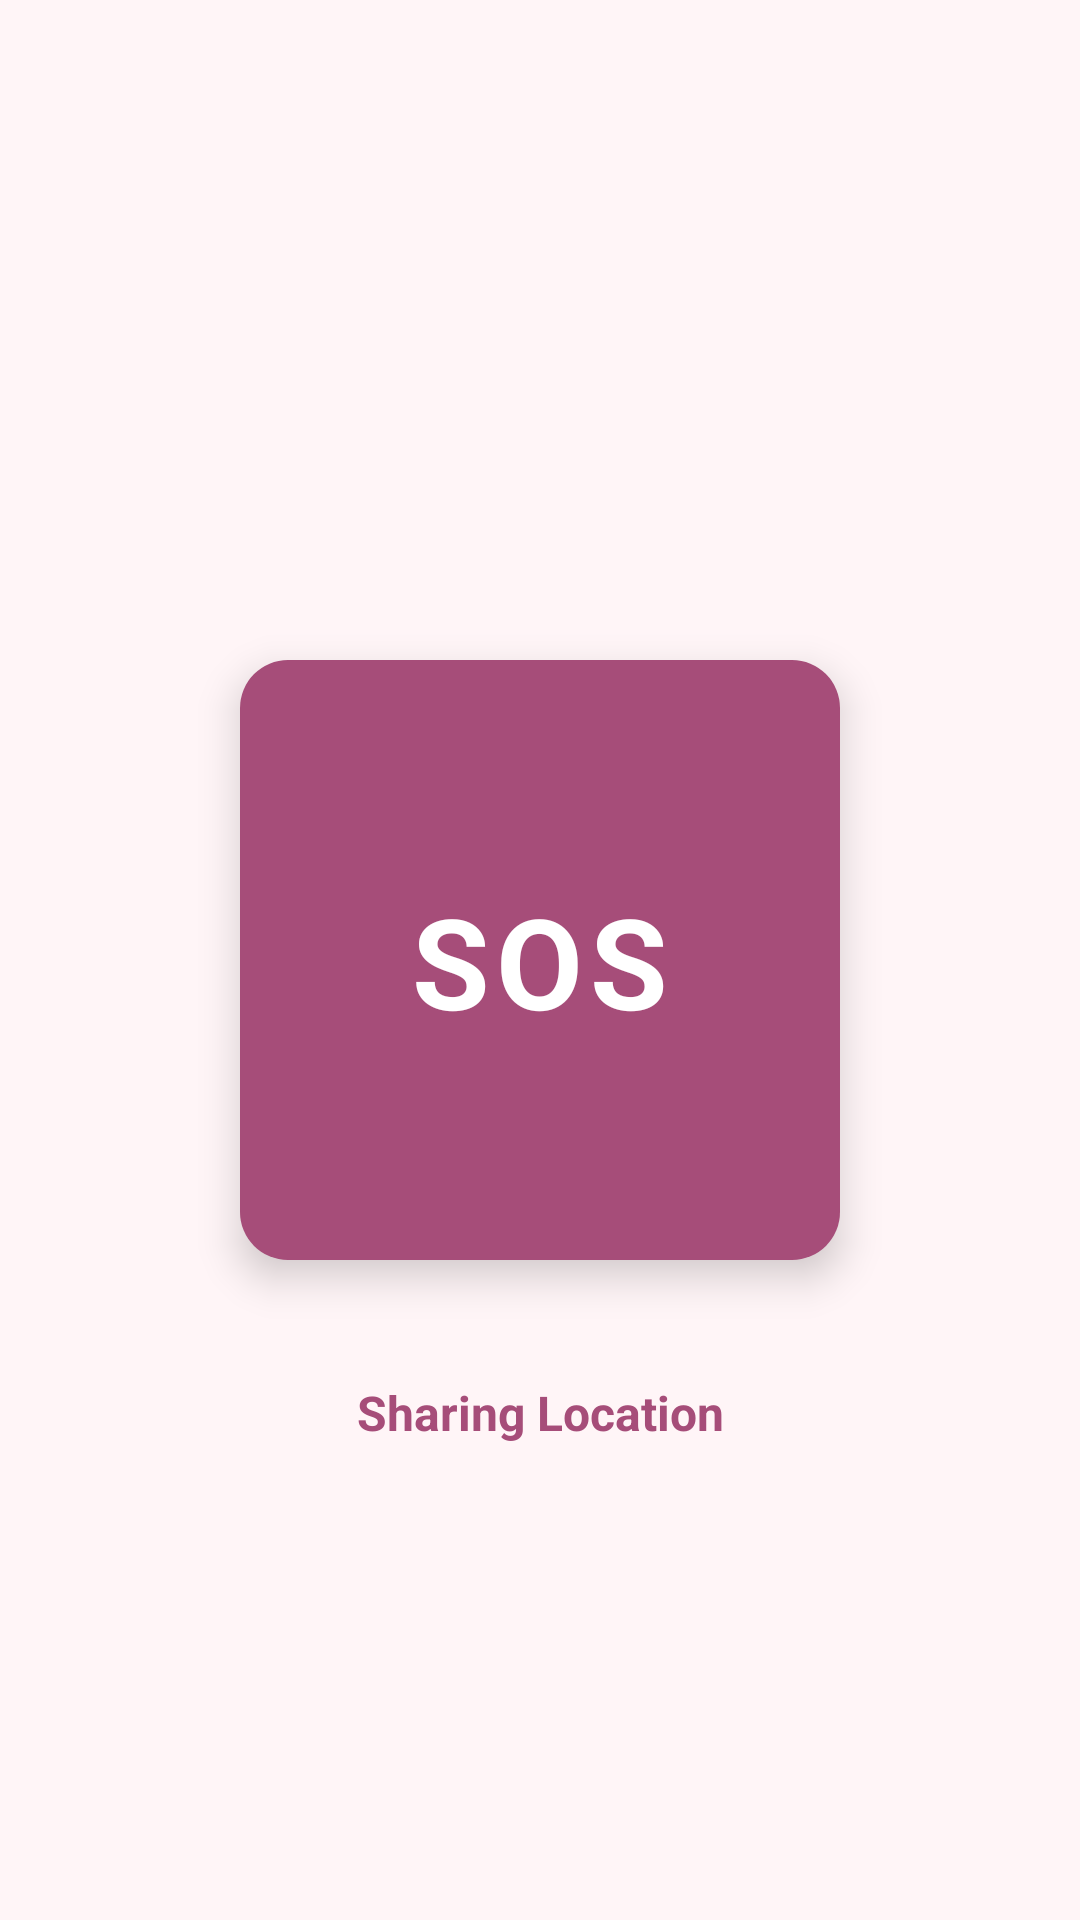

Write the Android layout XML for this screen, with the resource values it uses.
<!-- AndroidManifest.xml: application theme Theme.SHEild -->
<!-- res/layout/activity_sos.xml -->
<?xml version="1.0" encoding="utf-8"?>
<androidx.constraintlayout.widget.ConstraintLayout
    xmlns:android="http://schemas.android.com/apk/res/android"
    xmlns:app="http://schemas.android.com/apk/res-auto"
    android:layout_width="match_parent"
    android:layout_height="match_parent"
    android:background="#FFF5F7">

    
    <View
        android:id="@+id/wave4"
        android:layout_width="0dp"
        android:layout_height="0dp"
        android:background="@drawable/wave_circle"
        android:alpha="0"
        app:layout_constraintWidth_percent="0.95"
        app:layout_constraintDimensionRatio="1:1"
        app:layout_constraintTop_toTopOf="@id/sosButton"
        app:layout_constraintBottom_toBottomOf="@id/sosButton"
        app:layout_constraintStart_toStartOf="@id/sosButton"
        app:layout_constraintEnd_toEndOf="@id/sosButton" />

    <View
        android:id="@+id/wave3"
        android:layout_width="0dp"
        android:layout_height="0dp"
        android:background="@drawable/wave_circle"
        android:alpha="0"
        app:layout_constraintWidth_percent="0.75"
        app:layout_constraintDimensionRatio="1:1"
        app:layout_constraintTop_toTopOf="@id/sosButton"
        app:layout_constraintBottom_toBottomOf="@id/sosButton"
        app:layout_constraintStart_toStartOf="@id/sosButton"
        app:layout_constraintEnd_toEndOf="@id/sosButton" />

    <View
        android:id="@+id/wave2"
        android:layout_width="0dp"
        android:layout_height="0dp"
        android:background="@drawable/wave_circle"
        android:alpha="0"
        app:layout_constraintWidth_percent="0.58"
        app:layout_constraintDimensionRatio="1:1"
        app:layout_constraintTop_toTopOf="@id/sosButton"
        app:layout_constraintBottom_toBottomOf="@id/sosButton"
        app:layout_constraintStart_toStartOf="@id/sosButton"
        app:layout_constraintEnd_toEndOf="@id/sosButton" />

    <View
        android:id="@+id/wave1"
        android:layout_width="0dp"
        android:layout_height="0dp"
        android:background="@drawable/wave_circle"
        android:alpha="0"
        app:layout_constraintWidth_percent="0.48"
        app:layout_constraintDimensionRatio="1:1"
        app:layout_constraintTop_toTopOf="@id/sosButton"
        app:layout_constraintBottom_toBottomOf="@id/sosButton"
        app:layout_constraintStart_toStartOf="@id/sosButton"
        app:layout_constraintEnd_toEndOf="@id/sosButton" />

    
    <View
        android:id="@+id/outerCircle"
        android:layout_width="0dp"
        android:layout_height="0dp"
        android:background="@drawable/outer_circle_border"
        app:layout_constraintWidth_percent="0.42"
        app:layout_constraintDimensionRatio="1:1"
        app:layout_constraintTop_toTopOf="parent"
        app:layout_constraintBottom_toBottomOf="parent"
        app:layout_constraintStart_toStartOf="parent"
        app:layout_constraintEnd_toEndOf="parent" />

    
    <com.google.android.material.floatingactionbutton.FloatingActionButton
        android:id="@+id/sosButton"
        android:layout_width="200dp"
        android:layout_height="200dp"
        android:clickable="true"
        android:focusable="true"
        app:fabCustomSize="200dp"
        app:maxImageSize="0dp"
        app:backgroundTint="#A64D79"
        app:tint="@android:color/white"
        app:elevation="8dp"
        app:pressedTranslationZ="12dp"
        app:rippleColor="#FFFFFF"
        app:layout_constraintTop_toTopOf="parent"
        app:layout_constraintBottom_toBottomOf="parent"
        app:layout_constraintStart_toStartOf="parent"
        app:layout_constraintEnd_toEndOf="parent" />

    
    <View
        android:id="@+id/countCircle"
        android:layout_width="80dp"
        android:layout_height="80dp"
        android:background="@drawable/count_circle_bg"
        app:layout_constraintTop_toTopOf="@id/sosButton"
        app:layout_constraintBottom_toBottomOf="@id/sosButton"
        app:layout_constraintStart_toStartOf="@id/sosButton"
        app:layout_constraintEnd_toEndOf="@id/sosButton" />

    
    <TextView
        android:id="@+id/sosText"
        android:layout_width="wrap_content"
        android:layout_height="wrap_content"
        android:elevation="9dp"
        android:text="SOS"
        android:textColor="@android:color/white"
        android:textSize="42sp"
        android:textStyle="bold"
        android:letterSpacing="0.05"
        app:layout_constraintBottom_toBottomOf="@id/sosButton"
        app:layout_constraintEnd_toEndOf="@id/sosButton"
        app:layout_constraintStart_toStartOf="@id/sosButton"
        app:layout_constraintTop_toTopOf="@id/sosButton" />

    
    <TextView
        android:id="@+id/instructionText"
        android:layout_width="wrap_content"
        android:layout_height="wrap_content"
        android:text="Sharing Location"
        android:textSize="16sp"
        android:textColor="#A64D79"
        android:textStyle="bold"
        android:layout_marginTop="40dp"
        app:layout_constraintTop_toBottomOf="@id/sosButton"
        app:layout_constraintStart_toStartOf="parent"
        app:layout_constraintEnd_toEndOf="parent" />

    
    <TextView
        android:id="@+id/statusText"
        android:layout_width="wrap_content"
        android:layout_height="wrap_content"
        android:text="Ready"
        android:textSize="14sp"
        android:textColor="#999999"
        android:layout_marginTop="8dp"
        android:visibility="gone"
        app:layout_constraintTop_toBottomOf="@id/instructionText"
        app:layout_constraintStart_toStartOf="parent"
        app:layout_constraintEnd_toEndOf="parent" />

</androidx.constraintlayout.widget.ConstraintLayout>
<!-- resources referenced by this layout -->
<resources>
  <!-- drawable count_circle_bg (drawable) -->
  <?xml version="1.0" encoding="utf-8"?>
  <shape xmlns:android="http://schemas.android.com/apk/res/android"
      android:shape="oval">
      <solid android:color="#FFFFFF" />
      <stroke
          android:width="4dp"
          android:color="#FFE5EF" />
  </shape>
  <!-- drawable outer_circle_border (drawable) -->
  <?xml version="1.0" encoding="utf-8"?>
  <shape xmlns:android="http://schemas.android.com/apk/res/android"
      android:shape="oval">
      <solid android:color="#00000000" />
      <stroke
          android:width="3dp"
          android:color="#20FF6B9D" />
  </shape>
  <!-- drawable wave_circle (drawable) -->
  <?xml version="1.0" encoding="utf-8"?>
  <shape xmlns:android="http://schemas.android.com/apk/res/android"
      android:shape="oval">
      <solid android:color="#40FF6B9D" />
      <stroke
          android:width="2dp"
          android:color="#60FF6B9D" />
  </shape>
  <style name="Theme.SHEild" parent="Base.Theme.SHEild" />
  <style name="Base.Theme.SHEild" parent="Theme.Material3.DayNight.NoActionBar">
      </style>
</resources>
